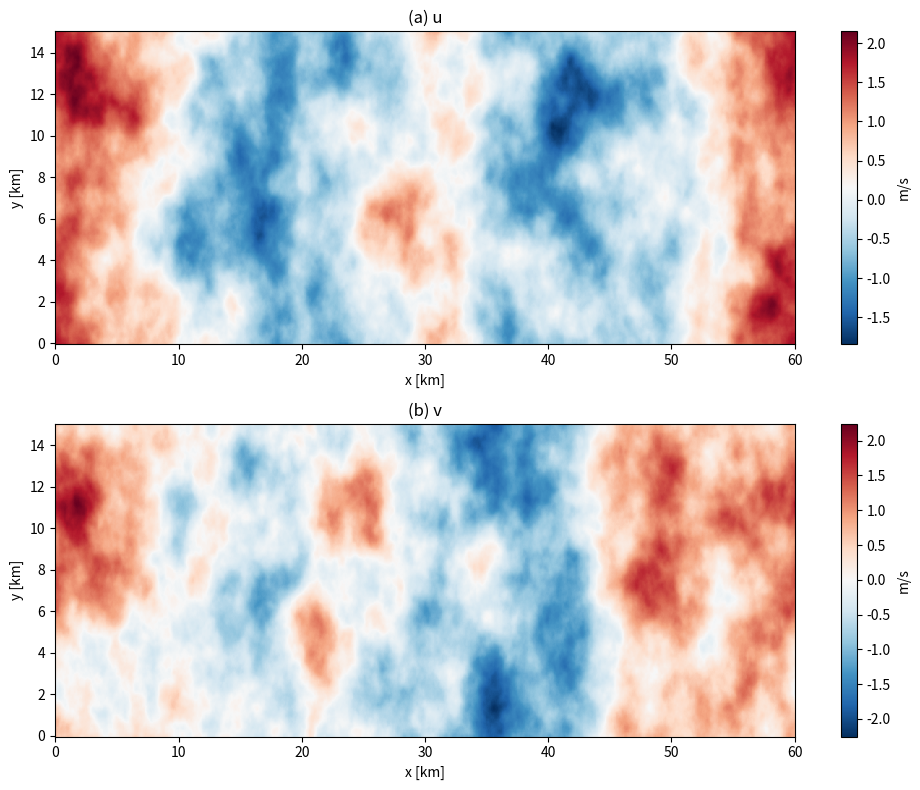

Write the Python code that produced this figure.
from typing import Optional

import numpy as np
import scipy.integrate as integrate


class LowFreq2DFieldGenerator:
    def __init__(
        self,
        grid_dimensions: np.ndarray,
        grid_levels: np.ndarray,
        L_2D: float = 15_000.0,
        sigma2: float = 0.6,
        z_i: float = 500.0,
        psi_degs: float = 43.0,
        c: Optional[float] = None,
    ):
        # Field parameters
        self.L_2D = L_2D
        self.sigma2 = sigma2
        self.z_i = z_i
        self.psi_degs = psi_degs

        # Grid parameters
        self.L1, self.L2 = grid_dimensions[:2]  # Default was 60k x 15k
        self.Nx, self.Ny = 2 ** grid_levels[:2]  # Default was 1024 x 256

        self.psi_rad = np.deg2rad(self.psi_degs)

        if c is None:
            self.c = self._solve_for_c()
        else:
            self.c = c

    def _compute_kappa(self, kx: float, ky: float) -> float:
        """
        Compute the kappa value for a given kx, ky.
        """
        cos2 = np.cos(self.psi_rad) ** 2
        sin2 = np.sin(self.psi_rad) ** 2

        return np.sqrt(2.0 * ((kx**2) * cos2 + (ky**2) * sin2))

    def _compute_E(self, kappa: float, with_attenuation: bool = True) -> float:
        """
        Compute the energy spectrum E(kappa) for a given kappa.
        """
        if kappa < 1e-12:
            return 0.0
        denom = (1.0 / (self.L_2D**2) + kappa**2) ** (7.0 / 3.0)
        E = self.c * (kappa**3) / denom

        if with_attenuation:
            atten = 1.0 / (1.0 + (kappa * self.z_i) ** 2)
            E *= atten

        return E

    def _solve_for_c(self):
        """
        Solve for scaling constant c so that integral of E(k) from k=0..inf = sigma2.
        """

        def integrand(k: float) -> float:
            return (k**3 / ((1.0 / (self.L_2D**2) + k**2) ** (7.0 / 3.0))) * (1.0 / (1.0 + (k * self.z_i) ** 2))

        val, _ = integrate.quad(integrand, 0, np.inf)
        return self.sigma2 / val

    def generate(
        self,
        pad: bool = True,
    ):
        """
        Generate a 2D low-frequency field.
        """
        L1, L2 = self.L1, self.L2
        Nx, Ny = self.Nx, self.Ny

        dx = L1 / Nx
        dy = L2 / Ny

        kx_arr = 2.0 * np.pi * np.fft.fftfreq(Nx, d=dx)
        ky_arr = 2.0 * np.pi * np.fft.fftfreq(Ny, d=dy)
        kx_arr = np.fft.fftshift(kx_arr)  # sort from negative to positive
        ky_arr = np.fft.fftshift(ky_arr)

        Amp2 = np.zeros((Nx, Ny), dtype=np.float64)

        factor_16 = (2.0 * np.pi**2) / L1

        for ix in range(Nx):
            for iy in range(Ny):
                kx = kx_arr[ix]
                ky = ky_arr[iy]

                kappa = self._compute_kappa(kx, ky)
                E_val = self._compute_E(kappa)

                if kappa < 1e-12:
                    phi_11 = 0.0
                else:
                    phi_11 = E_val / (np.pi * kappa)

                amp2_kx = factor_16 * phi_11
                Amp2[ix, iy] = amp2_kx

        Uhat = np.zeros((Nx, Ny), dtype=np.complex128)
        for ix in range(Nx):
            for iy in range(Ny):
                amp = np.sqrt(Amp2[ix, iy])
                phase = (np.random.normal() + 1j * np.random.normal()) / np.sqrt(2.0)
                Uhat[ix, iy] = amp * phase

        Uhat_unshift = np.fft.ifftshift(Uhat, axes=(0, 1))
        u_field_complex = np.fft.ifft2(Uhat_unshift, s=(Nx, Ny))
        u_field = np.real(u_field_complex)

        var_now = np.var(u_field)
        if var_now > 1e-12:
            u_field *= np.sqrt(self.sigma2 / var_now)

        if pad:
            u_field = np.pad(u_field, ((0, 1), (0, 1)), mode="wrap")

        return np.linspace(0, L1 / 1000, Nx), np.linspace(0, L2 / 1000, Ny), u_field


if __name__ == "__main__":
    import matplotlib.pyplot as plt

    # Domain: 60 km x 15 km
    L1 = 60_000.0
    L2 = 15_000.0
    # Nx = 1024 # = 2^10
    # Ny = 256 # = 2^8

    # Figure 3 parameters
    L2D = 15000.0  # [m]
    sigma2 = 0.6  # [m^2/s^2]
    z_i = 500.0  # [m]
    psi_degs = 43.0  # anisotropy angle

    generator = LowFreq2DFieldGenerator(
        grid_dimensions=np.array([L1, L2]),
        grid_levels=np.array([10, 8]),
        L_2D=L2D,
        sigma2=sigma2,
        z_i=z_i,
        psi_degs=psi_degs,
    )

    # Generate large-scale u-component
    _, _, u_field = generator.generate(pad=False)

    # Generate large-scale v-component similarly
    # (Here, we assume same sigma^2 and same approach.)
    x, y, v_field = generator.generate(pad=False)

    X, Y = np.meshgrid(x, y, indexing="ij")

    fig, axs = plt.subplots(2, 1, figsize=(10, 8))
    im1 = axs[0].pcolormesh(X, Y, u_field, shading="auto", cmap="RdBu_r")
    cb1 = plt.colorbar(im1, ax=axs[0], label="m/s")
    axs[0].set_title("(a) u")
    axs[0].set_xlabel("x [km]")
    axs[0].set_ylabel("y [km]")

    im2 = axs[1].pcolormesh(X, Y, v_field, shading="auto", cmap="RdBu_r")
    cb2 = plt.colorbar(im2, ax=axs[1], label="m/s")
    axs[1].set_title("(b) v")
    axs[1].set_xlabel("x [km]")
    axs[1].set_ylabel("y [km]")

    plt.tight_layout()
    plt.show()
